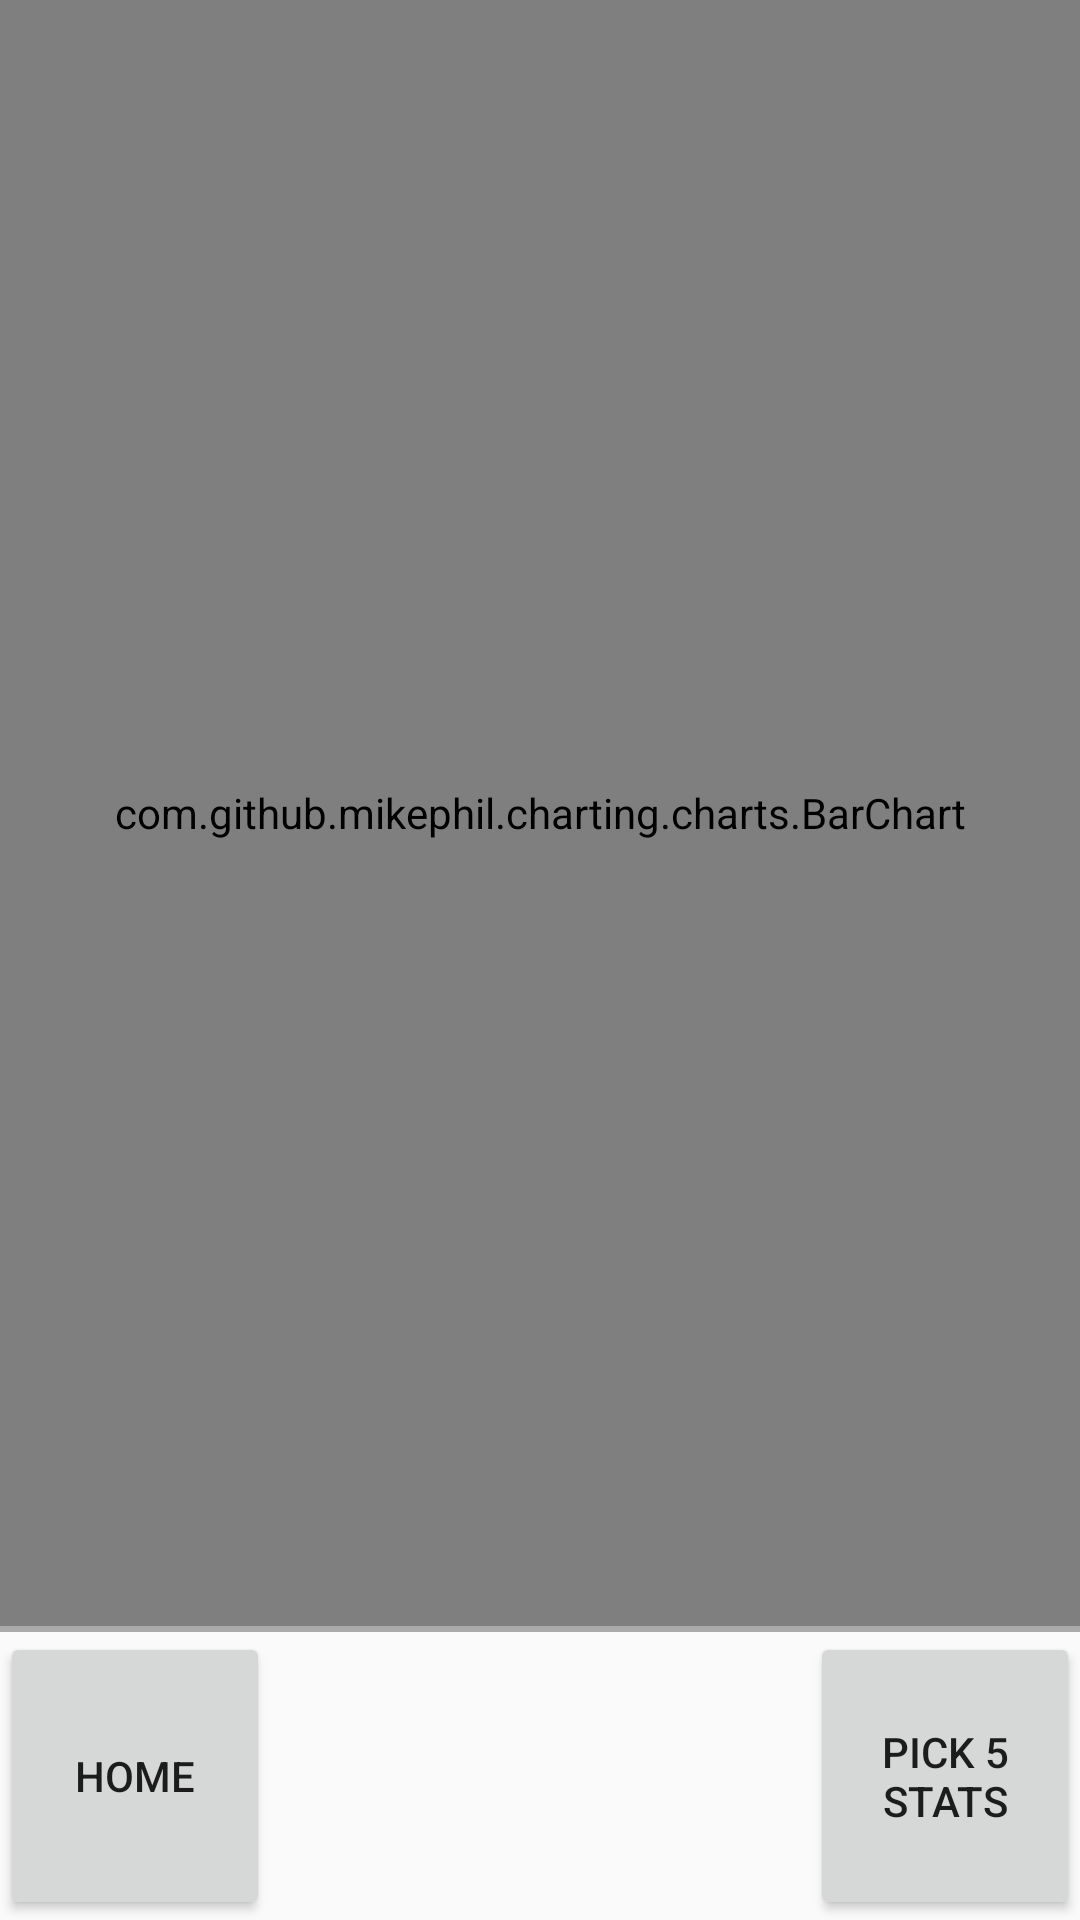

Layout XML and referenced resources for this Android screen:
<!-- AndroidManifest.xml: application theme AppTheme -->
<!-- res/layout/activity_megachart.xml -->
<?xml version="1.0" encoding="utf-8"?>
<LinearLayout xmlns:android="http://schemas.android.com/apk/res/android"
    android:orientation="vertical" android:layout_width="match_parent"
    android:layout_height="match_parent">

    <com.github.mikephil.charting.charts.BarChart
        android:id="@+id/megaChartView"
        android:layout_width="match_parent"
        android:layout_height="0dp"
        android:layout_weight="85"/>


    // border
    <View
        android:layout_width="match_parent"
        android:layout_height="1dp"
        android:background="@android:color/darker_gray"/>


    // border
    <View
        android:layout_width="match_parent"
        android:layout_height="1dp"
        android:background="@android:color/darker_gray"/>


    <LinearLayout
        android:layout_width="match_parent"
        android:layout_height="0dp"
        android:layout_weight="15"
        android:orientation="horizontal">

        // links to main menu
        <Button
            android:id="@+id/toMainFromMegaStats"
            android:layout_width="0dp"
            android:layout_weight="1"
            android:layout_height="match_parent"
            android:text="Home"/>

        // buffer
        <TextView
            android:layout_width="0dp"
            android:layout_weight="2"
            android:layout_height="match_parent" />

        // links to pick 1
        <Button
            android:id="@+id/toPick5statsFromMegaStats"
            android:layout_width="0dp"
            android:layout_weight="1"
            android:layout_height="match_parent"
            android:text="Pick 5 Stats"/>
    </LinearLayout>

</LinearLayout>
<!-- resources referenced by this layout -->
<resources>
  <style name="AppTheme" parent="Theme.AppCompat.Light.DarkActionBar">
          
          <item name="colorPrimary">#738F73</item>
          <item name="colorPrimaryDark">#516551</item>
          <item name="titleTextColor">#ffffff</item>
          <item name="colorAccent">@color/colorAccent</item>
      </style>
  <!-- not gathered from this repository: default colours our renderer supplied (Android Studio template values) -->
  <color name="colorAccent">#FF03DAC5</color>
</resources>
